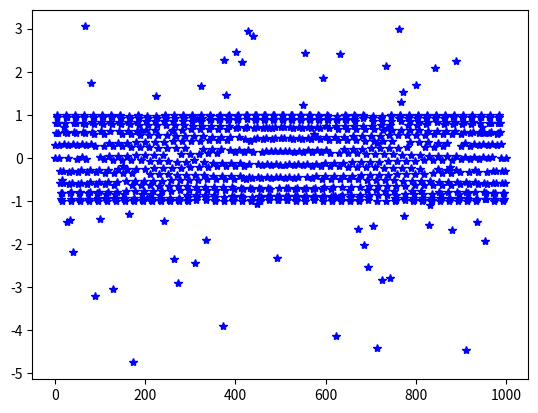

Reproduce this figure in Python.
# -*- coding: utf-8 -*-
# ipython console: %matplotlib auto
import numpy as np
import math
import matplotlib
matplotlib.use('agg')
import matplotlib.pyplot as plt
import random
from enum import Enum

# VARIATION_TYPE['FREQUENCY_ONLY'].value == 1
# VARIATION_TYPE(1).name
# Out[43]: 'FREQUENCY_ONLY'
N_TYPE = 7

class SINGLE_VARIATION_TYPE(Enum):
    NEW_FUNCTION_ONLY = 0 # extra work needed
    FREQUENCY_ONLY = 1
    AMPLITUDE_ONLY = 2
    Y_CENTER_ONLY = 3
    T_ONLY = 4 # phase change
    RAND_VALUE_ONLY = 5
    ALL_ZERO = 6
    
    @classmethod
    def type_in_str(cls,number):
        return cls(number).name
    
    @classmethod
    def type_in_int(cls, name):
        return cls[name].value


class PatternGenerator:
    def __init__(self, n_periods ):
        self.n_periods = n_periods
        # numpy.linspace(start, stop, num=50, endpoint=True, retstep=False, dtype=None)
        self.t = np.linspace(0, 2*math.pi*n_periods, 20*n_periods)
        self.size = self.t.shape[0]
        self.x = np.array(range(self.size))
        self.scale = np.ones(self.size)
        self.freq = np.ones(self.size)
        self.func = np.sin # numpy.ufunc
        self.y_center = np.zeros(self.size)
        self.calculate_y()
        #plot('ko-')
        self.num_variations()
        self.allocate_variations()
        
    def num_variations(self):
        # determine the ratio of where anomaly happens (large and small redidual)
        assert self.size > 0
        if (self.size < 500):
            self.ratio_large = 0.05 # 10% of data
        elif (self.size < 1000):
            self.ratio_large = 0.035 # 7%
        else:
            self.ratio_large = 0.025 # 5%
        self.ratio_small = 2 * self.ratio_large
        
        self.n_large_anomaly = int(self.size * self.ratio_large)
        self.n_small_anomaly = int(self.size * self.ratio_small)
        self.n_anomaly = self.n_large_anomaly + self.n_small_anomaly

        anomaly_indexes = [random.randint(0, self.size-1) for _ in range(self.n_anomaly)]
        self.large_anomaly_indexes = anomaly_indexes[:self.n_large_anomaly]
        self.small_anomaly_indexes = anomaly_indexes[self.n_large_anomaly:]
        
        # allocate change (long and short span)
        self.ratio_change = self.ratio_large / 2
        self.n_change = int(self.size * self.ratio_change)
        self.n_large_change = int(self.n_change * 0.1) + 1
        self.n_small_change = self.n_change - self.n_large_change
        change_indexes = [random.randint(0, self.size-1) for _ in range(self.n_change)]
        self.large_change_indexes = change_indexes[:self.n_large_change]
        self.small_change_indexes = change_indexes[self.n_large_change:]
        
        # small change: short span (unlike anomaly which is just one point)
        small_portion_size = self.size // self.n_small_change
        small_change_startpts = np.array( np.array(range(0, self.n_small_change)) * small_portion_size, dtype = 'int32')
        small_change_period = np.array([ int(random.uniform(0.02,0.04) * self.size) for _ in range(self.n_small_change)])
        offset = np.array([ int(random.uniform(0,1) * small_portion_size) for _ in range(self.n_small_change)])
        self.small_change_spans = [ (small_change_startpts[i]+offset[i], small_change_startpts[i]+offset[i]+small_change_period[i] ) for i in range(self.n_small_change)]
        
        # large change
        large_portion_size = self.size // self.n_large_change
        large_change_startpts = np.array( np.array(range(0, self.n_large_change)) * large_portion_size, dtype = 'int32')
        large_change_period = np.array([ int(random.uniform(1,3) * large_portion_size) for _ in range(self.n_large_change)])
        offset = np.array([ int(random.uniform(0,1) * large_portion_size) for _ in range(self.n_large_change)])
        self.large_change_spans = [ (large_change_startpts[i]+offset[i], large_change_startpts[i]+offset[i]+large_change_period[i] ) for i in range(self.n_large_change)]
        ### notice that the range, especially the end points is not guaranteed to fall within [0,size)
        
                
    def calculate_y(self):
        self.y = self.func(self.t * self.freq) * self.scale + self.y_center
        
    def plot(self, formatStr):
        plt.plot(self.x, self.y, formatStr) 
        
    def add_anomaly(self, indexes, extent):
        # indexes: list of where to make new anomaly
        # extent: scalar, extent of outness
        a = random.uniform(-2,-1)
        b = random.uniform(1,2)
        self.y[indexes] = extent * np.array([random.uniform(a,b) for _ in indexes])
    
    def func_type(self, span, func):
        # TODO
        pass
    
    def frep_type(self, span):
        self.freq[span] = self.freq[span] * random.uniform(-2,2)
        self.calculate_y()
            
    def amp_type(self, span):
        self.scale[span] = self.scale[span] * random.uniform(-2,2)
        self.calculate_y()
            
    def y_center_type(self, span):
        self.y_center[span] = self.y_center[span] + random.uniform(-2,2)
        self.calculate_y()
        
    def phase_type(self, span):
        self.t[span] = self.t[span] + random.uniform(-np.pi,np.pi)
        self.calculate_y()
    
    def rand_type(self, span):
        # TODO
        pass
    
    
    def zero_type(self, span):
        self.y_center[span] = 0
        self.calculate_y()
    
    def generate_change_type(self, typeIndicator):
        switcher = {
            0: self.func_type,
            1: self.frep_type,
            2: self.amp_type,
            3: self.y_center_type,
            4: self.phase_type,
            5: self.rand_type,
            6: self.zero_type
        }
        return switcher[typeIndicator] # returns the functions

    def add_change(self, span, typeIndicator, func):
        # span: <--- a tuple of starting and ending points
        # typeIndictator: translated enum (int)
        # func: for func_type (typeIndicator == 0, NEW_FUNCTION_ONLY)
        change_type = self.generate_change_type(typeIndicator)
        if (typeIndicator != 0):
            change_type(span)
        else:
            change_type(span,func)
        self.plot('r.')
        pass
    
    
    def allocate_variations(self):
        # anomaly is randomly positioned
        self.add_anomaly(self.large_anomaly_indexes, 3)
        self.add_anomaly(self.small_anomaly_indexes, 1.5)
        self.plot('b*')
        
        # seperate data into portions and apply change
        # best not to overlap
        # random choose for eadh self.small_change_spans
        # random choose for eadh self.large_change_spans
        # TODO
        
p1 = PatternGenerator(50)
# TODO 
# p2 = 
# combine them

# variation ONE: sudden change of frequency (anomaly)


# https://stackoverflow.com/questions/13628725/how-to-generate-random-numbers-that-are-different
# anomaly_index_in_t = random.sample(range(size), n_anomaly)
